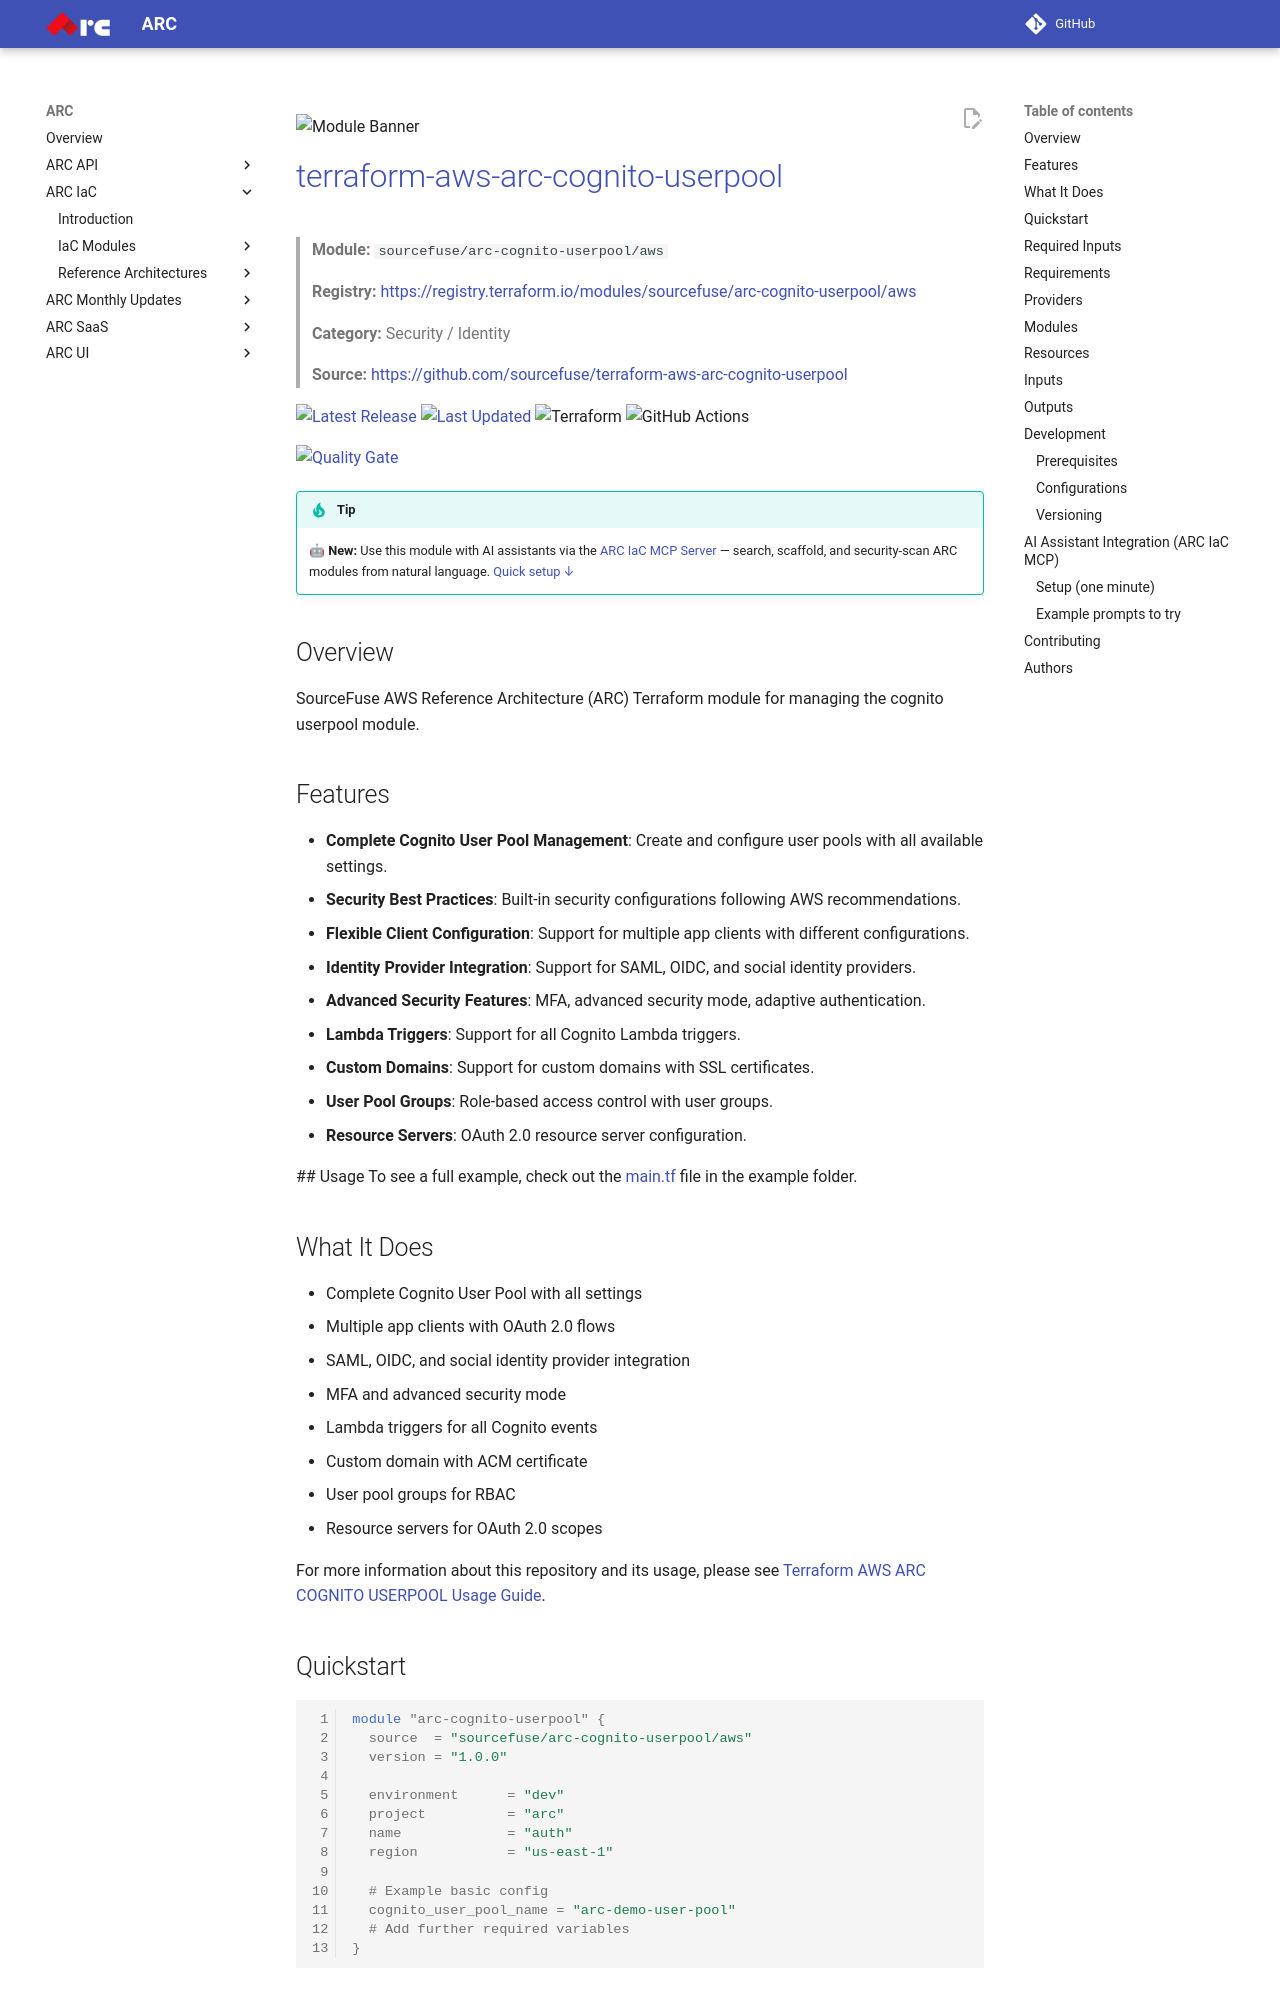

repository: sourcefuse/arc-docs · page: arc-iac-docs/modules/terraform-aws-arc-cognito-userpool/index.html · generator: mkdocs

![Module Banner](./static/cognito-banner.png)

# [terraform-aws-arc-cognito-userpool](https://github.com/sourcefuse/terraform-aws-arc-cognito-userpool)

> **Module:** `sourcefuse/arc-cognito-userpool/aws`

> **Registry:** [https://registry.terraform.io/modules/sourcefuse/arc-cognito-userpool/aws](https://registry.terraform.io/modules/sourcefuse/arc-cognito-userpool/aws)

> **Category:** Security / Identity


> **Source:** [https://github.com/sourcefuse/terraform-aws-arc-cognito-userpool](https://github.com/sourcefuse/terraform-aws-arc-cognito-userpool)

[![Latest Release](https://img.shields.io/github/release/sourcefuse/terraform-aws-arc-cognito-userpool.svg?style=for-the-badge)](https://github.com/sourcefuse/terraform-aws-arc-cognito-userpool/releases/latest)
[![Last Updated](https://img.shields.io/github/last-commit/sourcefuse/terraform-aws-arc-cognito-userpool.svg?style=for-the-badge)](https://github.com/sourcefuse/terraform-aws-arc-cognito-userpool/commits)
![Terraform](https://img.shields.io/badge/terraform-%235835CC.svg?style=for-the-badge&logo=terraform&logoColor=white)
![GitHub Actions](https://img.shields.io/badge/github%20actions-%232671E5.svg?style=for-the-badge&logo=githubactions&logoColor=white)

[![Quality Gate](https://sonarcloud.io/api/project_badges/quality_gate?project=sourcefuse_terraform-aws-arc-cognito-userpool&token=e28bfe630069bd645a51dee7e25cf3c7e522e9fd)](https://sonarcloud.io/summary/new_code?id=sourcefuse_terraform-aws-arc-cognito-userpool)

> [!TIP]
> 🤖 **New:** Use this module with AI assistants via the [ARC IaC MCP Server](https://github.com/sourcefuse/arc-iac-mcp) — search, scaffold, and security-scan ARC modules from natural language. [Quick setup ↓](#ai-assistant-integration-arc-iac-mcp)

## Overview

SourceFuse AWS Reference Architecture (ARC) Terraform module for managing the cognito userpool module.
## Features
- **Complete Cognito User Pool Management**: Create and configure user pools with all available settings.
- **Security Best Practices**: Built-in security configurations following AWS recommendations.
- **Flexible Client Configuration**: Support for multiple app clients with different configurations.
- **Identity Provider Integration**: Support for SAML, OIDC, and social identity providers.
- **Advanced Security Features**: MFA, advanced security mode, adaptive authentication.
- **Lambda Triggers**: Support for all Cognito Lambda triggers.
- **Custom Domains**: Support for custom domains with SSL certificates.
- **User Pool Groups**: Role-based access control with user groups.
- **Resource Servers**: OAuth 2.0 resource server configuration.

 ## Usage
 To see a full example, check out the [main.tf](https://github.com/sourcefuse/terraform-aws-arc-cognito-userpool/blob/main/examples/basic-user-pool/main.tf) file in the example folder.

## What It Does

- Complete Cognito User Pool with all settings
- Multiple app clients with OAuth 2.0 flows
- SAML, OIDC, and social identity provider integration
- MFA and advanced security mode
- Lambda triggers for all Cognito events
- Custom domain with ACM certificate
- User pool groups for RBAC
- Resource servers for OAuth 2.0 scopes

For more information about this repository and its usage, please see [Terraform AWS ARC COGNITO USERPOOL Usage Guide](https://github.com/sourcefuse/terraform-aws-arc-cognito-userpool/blob/main/docs/module-usage-guide/README.md).


## Quickstart

```hcl
module "arc-cognito-userpool" {
  source  = "sourcefuse/arc-cognito-userpool/aws"
  version = "1.0.0"

  environment      = "dev"
  project          = "arc"
  name             = "auth"
  region           = "us-east-1"

  # Example basic config
  cognito_user_pool_name = "arc-demo-user-pool"
  # Add further required variables
}
```

## Required Inputs

| Name | Type | Description |
|------|------|-------------|
| `environment` | `string` | Deployment environment |
| `project` | `string` | Project name |
| `name` | `string` | Component name |
| `region` | `string` | AWS region |
| `cognito_user_pool_name` | `string` | Name of the Cognito User Pool |
## Key Outputs

| Name | Description |
|------|-------------|
| `user_pool_id` | Cognito User Pool ID |
| `user_pool_arn` | Cognito User Pool ARN |
| `client_ids` | Map of app client IDs |
## Full Variable & Output Reference

The complete inputs/outputs reference is auto-generated below.

<!-- BEGIN_TF_DOCS -->
## Requirements

| Name | Version |
|------|---------|
| <a name="requirement_terraform"></a> [terraform](#requirement\_terraform) | >= 1.6.0 |
| <a name="requirement_aws"></a> [aws](#requirement\_aws) | >= 5.0, < 7.0 |
